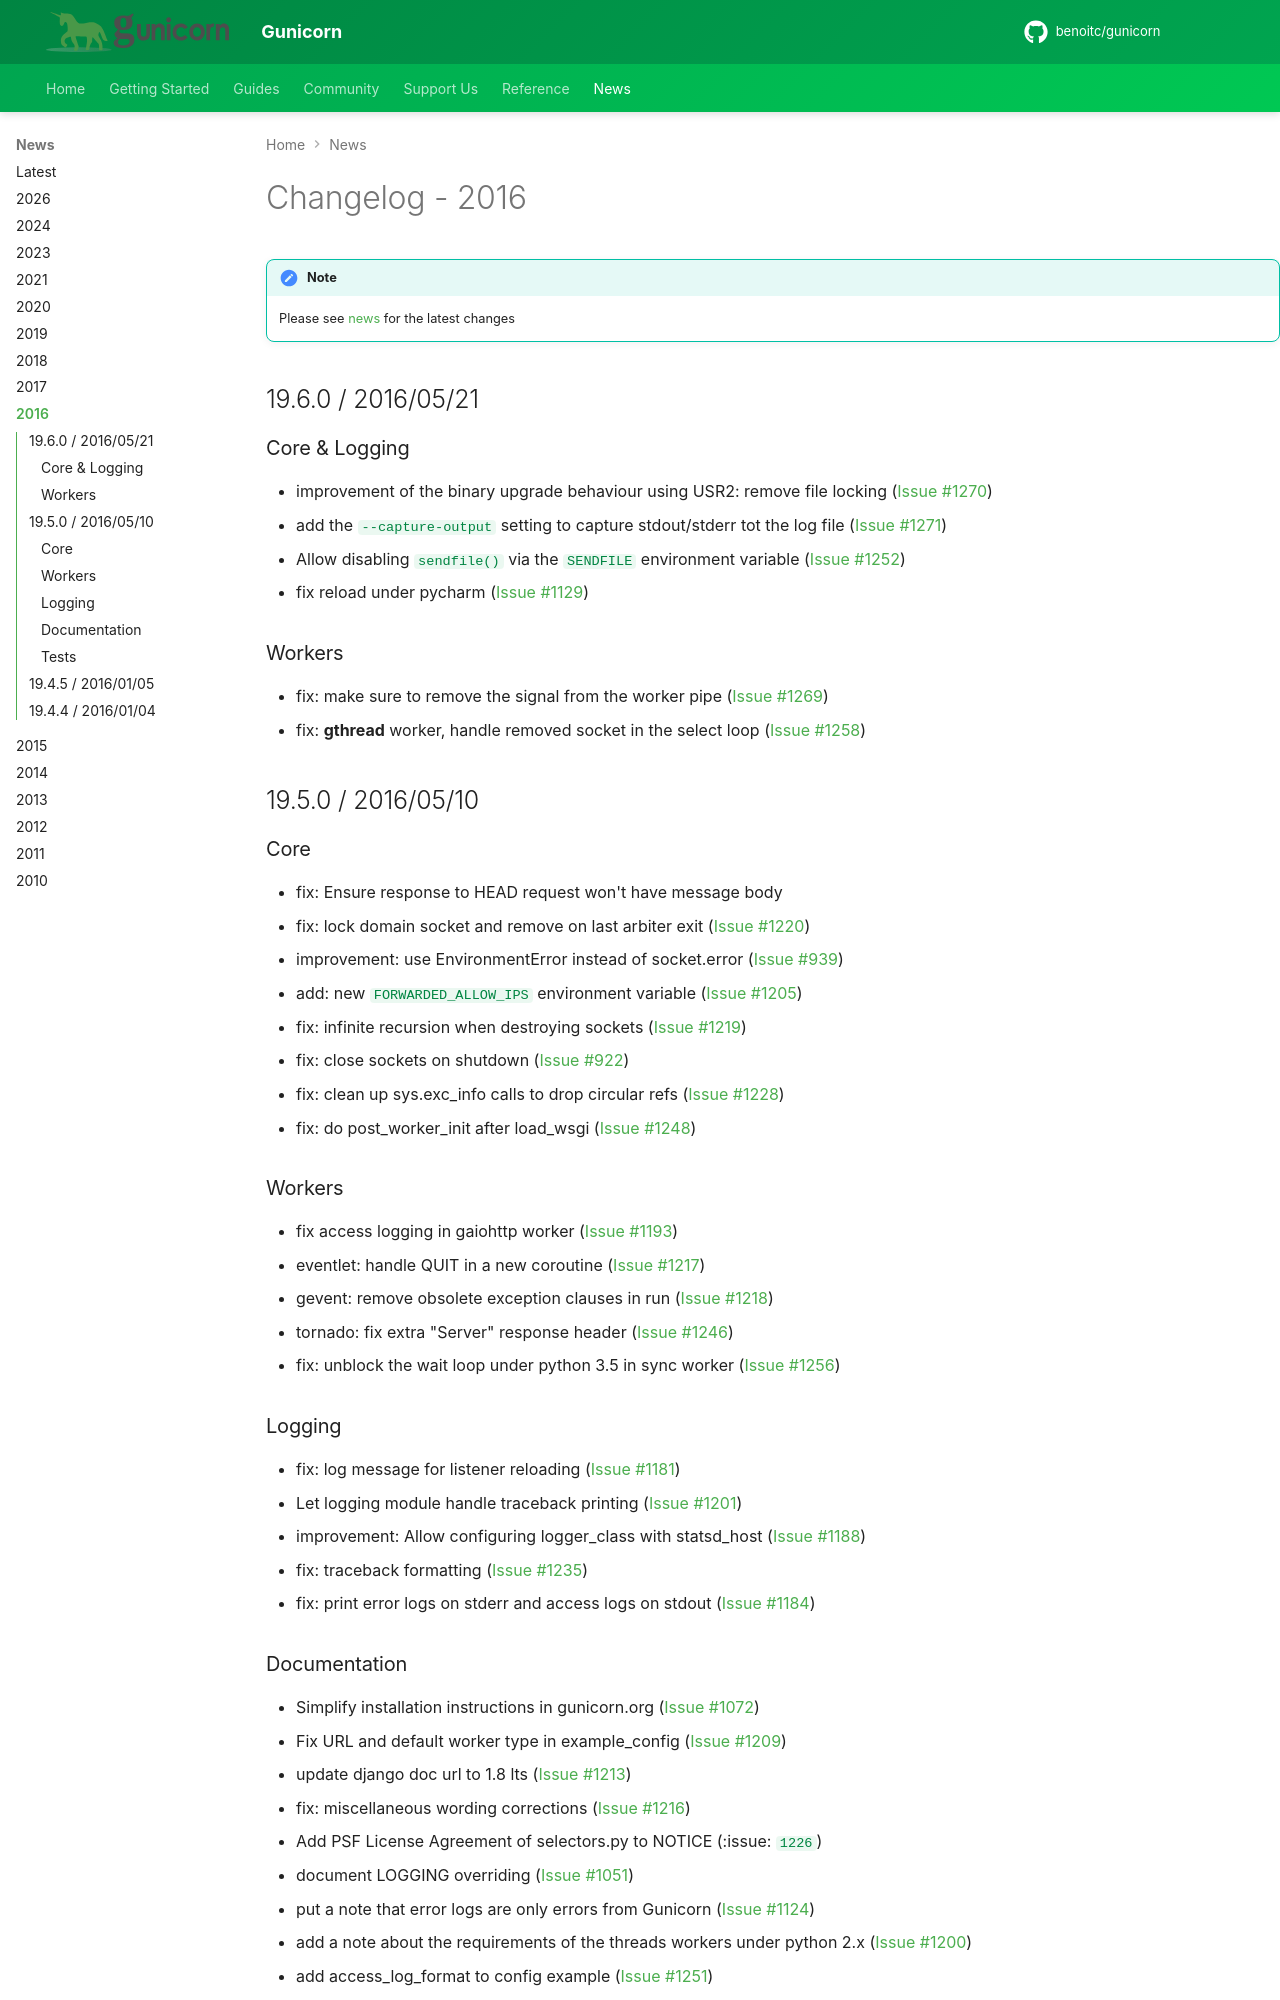

repository: wiger3/gunicorn · page: 2016-news/index.html · generator: mkdocs

<span id="news-2016"></span>
# Changelog - 2016

!!! note
    Please see [news](news.md) for the latest changes


## 19.6.0 / 2016/05/21

### Core & Logging

- improvement of the binary upgrade behaviour using USR2: remove file locking ([Issue #1270](https://github.com/benoitc/gunicorn/issues/1270))
- add the ``--capture-output`` setting to capture stdout/stderr tot the log
  file ([Issue #1271](https://github.com/benoitc/gunicorn/issues/1271))
- Allow disabling ``sendfile()`` via the ``SENDFILE`` environment variable
  ([Issue #1252](https://github.com/benoitc/gunicorn/issues/1252))
- fix reload under pycharm ([Issue #1129](https://github.com/benoitc/gunicorn/issues/1129))

### Workers

- fix: make sure to remove the signal from the worker pipe ([Issue #1269](https://github.com/benoitc/gunicorn/issues/1269))
- fix: **gthread** worker, handle removed socket in the select loop
  ([Issue #1258](https://github.com/benoitc/gunicorn/issues/1258))

## 19.5.0 / 2016/05/10

### Core

- fix: Ensure response to HEAD request won't have message body
- fix: lock domain socket and remove on last arbiter exit ([Issue #1220](https://github.com/benoitc/gunicorn/issues/1220))
- improvement: use EnvironmentError instead of socket.error ([Issue #939](https://github.com/benoitc/gunicorn/issues/939))
- add: new ``FORWARDED_ALLOW_IPS`` environment variable ([Issue #1205](https://github.com/benoitc/gunicorn/issues/1205))
- fix: infinite recursion when destroying sockets ([Issue #1219](https://github.com/benoitc/gunicorn/issues/1219))
- fix: close sockets on shutdown ([Issue #922](https://github.com/benoitc/gunicorn/issues/922))
- fix: clean up sys.exc_info calls to drop circular refs ([Issue #1228](https://github.com/benoitc/gunicorn/issues/1228))
- fix: do post_worker_init after load_wsgi ([Issue #1248](https://github.com/benoitc/gunicorn/issues/1248))

### Workers

- fix access logging in gaiohttp worker ([Issue #1193](https://github.com/benoitc/gunicorn/issues/1193))
- eventlet: handle QUIT in a new coroutine ([Issue #1217](https://github.com/benoitc/gunicorn/issues/1217))
- gevent: remove obsolete exception clauses in run ([Issue #1218](https://github.com/benoitc/gunicorn/issues/1218))
- tornado: fix extra "Server" response header ([Issue #1246](https://github.com/benoitc/gunicorn/issues/1246))
- fix: unblock the wait loop under python 3.5 in sync worker ([Issue #1256](https://github.com/benoitc/gunicorn/issues/1256))

### Logging

- fix: log message for listener reloading ([Issue #1181](https://github.com/benoitc/gunicorn/issues/1181))
- Let logging module handle traceback printing ([Issue #1201](https://github.com/benoitc/gunicorn/issues/1201))
- improvement: Allow configuring logger_class with statsd_host ([Issue #1188](https://github.com/benoitc/gunicorn/issues/1188))
- fix: traceback formatting ([Issue #1235](https://github.com/benoitc/gunicorn/issues/1235))
- fix: print error logs on stderr and access logs on stdout ([Issue #1184](https://github.com/benoitc/gunicorn/issues/1184))
